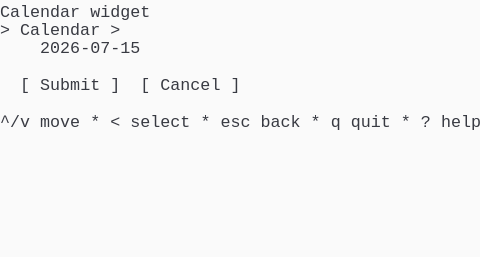
t = 0.00 s
t = 1.03 s: frame unchanged from t = 0.00 s, image omitted
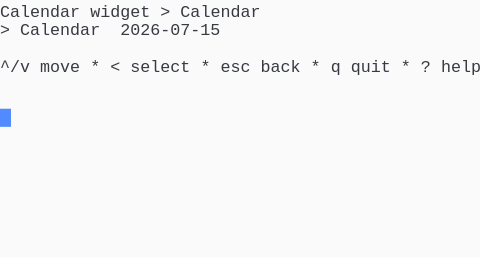
t = 1.98 s
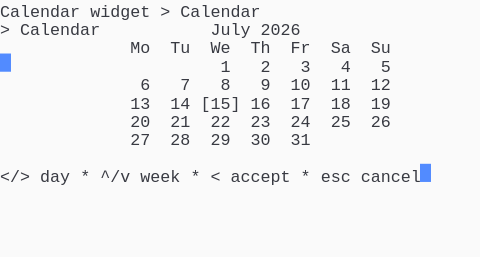
t = 2.80 s
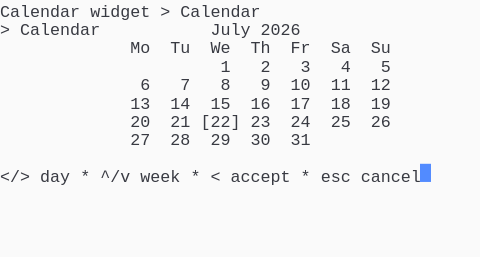
t = 3.69 s
t = 5.06 s: frame unchanged from t = 3.69 s, image omitted

The animated SVG that drew these frames (rendered in a browser with its animation timeline set to each time). Animation: 1 CSS @keyframes rule; one cycle of 5.75 s, repeats indefinitely.

<svg xmlns="http://www.w3.org/2000/svg" xmlns:xlink="http://www.w3.org/1999/xlink" width="480" height="257.18"><rect width="480" height="257.18" rx="0" ry="0" class="a"></rect><svg height="257.18" viewBox="0 0 48 25.718" width="480" xmlns="http://www.w3.org/2000/svg" xmlns:xlink="http://www.w3.org/1999/xlink"><style>.a{fill:rgb(250,250,250)}.b{font-family:Consolas,"Courier New",Courier,"Liberation Mono",monospace}.c{fill:rgb(56,58,66);white-space:pre}.d{fill:transparent}.e{fill:rgb(82,139,255)}.g{animation-duration:5.75s;animation-iteration-count:infinite;animation-name:f;animation-timing-function:steps(1,end)}@keyframes f{0%{transform:translateX(-0px)}0%{transform:translateX(-48px)}23.9%{transform:translateX(-96px)}38%{transform:translateX(-144px)}52.2%{transform:translateX(-192px)}100%{transform:translateX(-240px)}}</style><g font-family="Consolas, &quot;Courier New&quot;, Courier, &quot;Liberation Mono&quot;, monospace" font-size="1.67" class="b"><defs><symbol id="1"><text x="0" y="1.67" class="c">^/v</text><text x="4.008" y="1.67" class="c">move</text><text x="9.017999999999999" y="1.67" class="c">*</text><text x="11.021999999999998" y="1.67" class="c">&lt;</text><text x="13.026" y="1.67" class="c">select</text><text x="20.04" y="1.67" class="c">*</text><text x="22.043999999999997" y="1.67" class="c">esc</text><text x="26.052" y="1.67" class="c">back</text><text x="31.061999999999998" y="1.67" class="c">*</text><text x="33.065999999999995" y="1.67" class="c">q</text><text x="35.06999999999999" y="1.67" class="c">quit</text><text x="40.08" y="1.67" class="c">*</text><text x="42.083999999999996" y="1.67" class="c">?</text><text x="44.087999999999994" y="1.67" class="c">help</text></symbol><symbol id="2"><text x="0" y="1.67" class="c">Calendar</text><text x="9.017999999999999" y="1.67" class="c">widget</text><text x="16.032" y="1.67" class="c">&gt;</text><text x="18.035999999999998" y="1.67" class="c">Calendar</text></symbol><symbol id="3"><text x="0" y="1.67" class="c">&gt;</text><text x="2.004" y="1.67" class="c">Calendar</text><text x="21.041999999999998" y="1.67" class="c">July</text><text x="26.052" y="1.67" class="c">2026</text></symbol><symbol id="4"><text x="13.026" y="1.67" class="c">Mo</text><text x="17.034" y="1.67" class="c">Tu</text><text x="21.041999999999998" y="1.67" class="c">We</text><text x="25.05" y="1.67" class="c">Th</text><text x="29.058" y="1.67" class="c">Fr</text><text x="33.065999999999995" y="1.67" class="c">Sa</text><text x="37.074" y="1.67" class="c">Su</text></symbol><symbol id="5"><text x="22.043999999999997" y="1.67" class="c">1</text><text x="26.052" y="1.67" class="c">2</text><text x="30.059999999999995" y="1.67" class="c">3</text><text x="34.068" y="1.67" class="c">4</text><text x="38.07599999999999" y="1.67" class="c">5</text></symbol><symbol id="6"><text x="14.027999999999999" y="1.67" class="c">6</text><text x="18.035999999999998" y="1.67" class="c">7</text><text x="22.043999999999997" y="1.67" class="c">8</text><text x="26.052" y="1.67" class="c">9</text><text x="29.058" y="1.67" class="c">10</text><text x="33.065999999999995" y="1.67" class="c">11</text><text x="37.074" y="1.67" class="c">12</text></symbol><symbol id="7"><text x="13.026" y="1.67" class="c">27</text><text x="17.034" y="1.67" class="c">28</text><text x="21.041999999999998" y="1.67" class="c">29</text><text x="25.05" y="1.67" class="c">30</text><text x="29.058" y="1.67" class="c">31</text></symbol><symbol id="8"><text x="0" y="1.67" class="c">&lt;/&gt;</text><text x="4.008" y="1.67" class="c">day</text><text x="8.016" y="1.67" class="c">*</text><text x="10.02" y="1.67" class="c">^/v</text><text x="14.027999999999999" y="1.67" class="c">week</text><text x="19.037999999999997" y="1.67" class="c">*</text><text x="21.041999999999998" y="1.67" class="c">&lt;</text><text x="23.045999999999996" y="1.67" class="c">accept</text><text x="30.059999999999995" y="1.67" class="c">*</text><text x="32.064" y="1.67" class="c">esc</text><text x="36.071999999999996" y="1.67" class="c">cancel</text></symbol><symbol id="9"><text x="13.026" y="1.67" class="c">13</text><text x="17.034" y="1.67" class="c">14</text><text x="21.041999999999998" y="1.67" class="c">15</text><text x="25.05" y="1.67" class="c">16</text><text x="29.058" y="1.67" class="c">17</text><text x="33.065999999999995" y="1.67" class="c">18</text><text x="37.074" y="1.67" class="c">19</text></symbol><symbol id="10"><text x="13.026" y="1.67" class="c">20</text><text x="17.034" y="1.67" class="c">21</text><text x="20.04" y="1.67" class="c">[22]</text><text x="25.05" y="1.67" class="c">23</text><text x="29.058" y="1.67" class="c">24</text><text x="33.065999999999995" y="1.67" class="c">25</text><text x="37.074" y="1.67" class="c">26</text></symbol><symbol id="a"><rect height="14" width="48" x="0" y="0" class="d"></rect></symbol><symbol id="b"><rect height="1.837" width="1.1022" class="e"></rect></symbol></defs><rect height="25.718" width="48" class="a"></rect><g class="g"><svg x="0" y="0" width="288"><svg x="0"><use xlink:href="#a"></use><use xlink:href="#b" x="-0.0040000000000000036" y="0"></use></svg><svg x="48"><use xlink:href="#a"></use><use xlink:href="#b" x="47.996" y="10.847"></use><text x="0" y="1.67" class="c">Calendar</text><text x="9.017999999999999" y="1.67" class="c">widget</text><text x="0" y="3.5069999999999997" class="c">&gt;</text><text x="2.004" y="3.5069999999999997" class="c">Calendar</text><text x="11.021999999999998" y="3.5069999999999997" class="c">&gt;</text><text x="4.008" y="5.343999999999999" class="c">2026-07-15</text><text x="2.004" y="9.018" class="c">[</text><text x="4.008" y="9.018" class="c">Submit</text><text x="11.021999999999998" y="9.018" class="c">]</text><text x="14.027999999999999" y="9.018" class="c">[</text><text x="16.032" y="9.018" class="c">Cancel</text><text x="23.045999999999996" y="9.018" class="c">]</text><use xlink:href="#1" y="11.022"></use></svg><svg x="96"><use xlink:href="#a"></use><use xlink:href="#b" x="47.996" y="5.336"></use><use xlink:href="#2" y="0"></use><text x="0" y="3.5069999999999997" class="c">&gt;</text><text x="2.004" y="3.5069999999999997" class="c">Calendar</text><text x="12.024" y="3.5069999999999997" class="c">2026-07-15</text><use xlink:href="#1" y="5.511"></use></svg><svg x="144"><use xlink:href="#a"></use><use xlink:href="#b" x="41.996" y="16.358"></use><use xlink:href="#2" y="0"></use><use xlink:href="#3" y="1.837"></use><use xlink:href="#4" y="3.674"></use><use xlink:href="#5" y="5.511"></use><use xlink:href="#6" y="7.348"></use><text x="13.026" y="10.855" class="c">13</text><text x="17.034" y="10.855" class="c">14</text><text x="20.04" y="10.855" class="c">[15]</text><text x="25.05" y="10.855" class="c">16</text><text x="29.058" y="10.855" class="c">17</text><text x="33.065999999999995" y="10.855" class="c">18</text><text x="37.074" y="10.855" class="c">19</text><text x="13.026" y="12.692" class="c">20</text><text x="17.034" y="12.692" class="c">21</text><text x="21.041999999999998" y="12.692" class="c">22</text><text x="25.05" y="12.692" class="c">23</text><text x="29.058" y="12.692" class="c">24</text><text x="33.065999999999995" y="12.692" class="c">25</text><text x="37.074" y="12.692" class="c">26</text><use xlink:href="#7" y="12.859"></use><use xlink:href="#8" y="16.533"></use></svg><svg x="192"><use xlink:href="#a"></use><use xlink:href="#b" x="41.996" y="16.358"></use><use xlink:href="#2" y="0"></use><use xlink:href="#3" y="1.837"></use><use xlink:href="#4" y="3.674"></use><use xlink:href="#5" y="5.511"></use><use xlink:href="#6" y="7.348"></use><use xlink:href="#9" y="9.185"></use><use xlink:href="#10" y="11.022"></use><use xlink:href="#7" y="12.859"></use><use xlink:href="#8" y="16.533"></use></svg><svg x="240"><use xlink:href="#a"></use><use xlink:href="#b" x="42.996" y="16.358"></use><use xlink:href="#2" y="0"></use><use xlink:href="#3" y="1.837"></use><use xlink:href="#4" y="3.674"></use><use xlink:href="#5" y="5.511"></use><use xlink:href="#6" y="7.348"></use><use xlink:href="#9" y="9.185"></use><use xlink:href="#10" y="11.022"></use><use xlink:href="#7" y="12.859"></use><use xlink:href="#8" y="16.533"></use></svg></svg></g></g></svg></svg>
